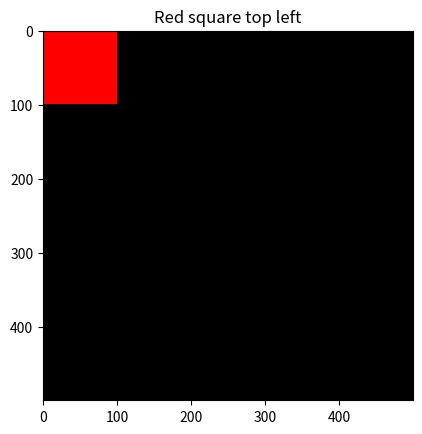

The script that saved this image:
"""
Course: CSE 353
Lesson Week: 02
File: team2.py
[redacted]
Instructions:

- Install matplotlib
    ".....\python.exe -m pip install matplotlib"

- review function sample() to understand how to create an image that
  can be changed and displayed.

- Implement part1(), part2() and part3() 

"""

from matplotlib import pyplot as plt
import numpy as np
import random
import math

# Colors
RED = [255, 0, 0]
BLUE = [0, 0 ,255]
GREEN = [0, 255, 0]
WHITE = [255, 255, 255]
BLACK = [0, 0, 0]

# ----------------------------------------------------------------------------
def display_np(array, title=''):
    plt.title(title)
    plt.imshow(array, interpolation='nearest')
    plt.show()


# ----------------------------------------------------------------------------
def set_pixel(array, x, y, color):
    array[x, y] = color


# ----------------------------------------------------------------------------
def sample():
    # create a black 500 x 500 array, 3 colors deep -> [R, G, B]
    data = np.zeros( (500, 500, 3), dtype=np.uint8)

    # set top left corner to red [255, 0, 0]
    data[0:100, 0:100] = RED
    
    # display the array in a plot
    display_np(data, title='Red square top left')



# ----------------------------------------------------------------------------
def part1(width, height, size, color):
    """
    Create an image of size (w x h) and color a square in the center
    of size "size" and color "color".  Display the image at the end.
    """
    pass

# ----------------------------------------------------------------------------
def part2(width, height):
    """
        Using colors red, white and blue, create a US flag of size (w x h).
        Don't need to draw the stars.
    """
    pass

# ----------------------------------------------------------------------------
def plotLineLow(array, x0, y0, x1, y1):
    pass

def plotLineHigh(array, x0, y0, x1, y1):
    pass

def plotLine(array, x0, y0, x1, y1, color):
    pass

def part3(width, height):
    """
        Implement Bresenham's line algorithm
        https://en.wikipedia.org/wiki/Bresenham%27s_line_algorithm

        You will be implementing the following three functions found above.
        
        plotLineLow(x0, y0, x1, y1)
        plotLineHigh(x0, y0, x1, y1)
        plotLine(x0, y0, x1, y1)

        replace "plot(x, y)" with set_pixel() found in this file.
    """

    # TODO create a "black" array of size width x height x 3 (Change array below)
    array = None

    # TODO draw lines
    if array != None:
        for i in range(100):
            # random start and end points
            x0 = random.randint(0, width)
            y0 = random.randint(0, height)
            x1 = random.randint(0, width)
            y1 = random.randint(0, height)

            # create random color
            color = [random.randint(0, 255), random.randint(0, 255), random.randint(0, 255)]

            # draw a line
            plotLine(array, x0, y0, x1, y1, color)

        display_np(array)



def main():
    sample()        # Comment out after looking at the function

    part1(400, 500, 100, RED)
    part2(400, int(300 * 1.9))
    part3(500, 600)


if __name__ == '__main__':
    main()